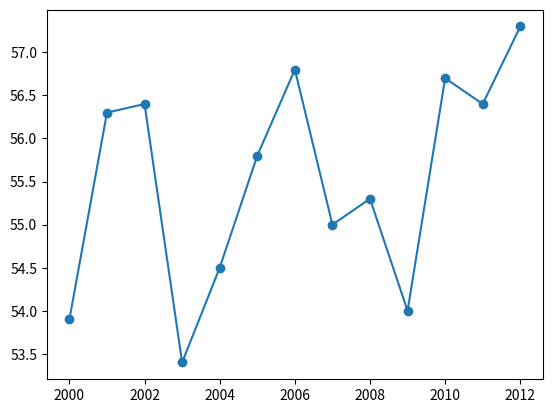

The matplotlib source for this figure: (Note: this script raises an exception after producing the figure.)
########################################################
# [redacted]
# Last update: 26/09/2021                              #
########################################################

def create_plot(x, y):
  import matplotlib.pyplot as plt

  # Display to each "x" the temperature average "y".
  for year, average_temp in zip(x, y):
    print("In year {0} the average New York temperature was {1}°".format(year, average_temp))

  plt.plot(x, y, marker='o')
  plt.savefig('../images/new-york-tem-03.png', format='png')
  plt.show()

if __name__ =='__main__':

  # Create a list to represent New York temperatures from 2000 to 2021.
  nyc_temp = [53.9, 56.3, 56.4, 53.4, 54.5, 55.8, 56.8, 55.0, 55.3, 54.0, 56.7, 56.4, 57.3]

  # Use range() function to create a predefined list (2000 to 2021).
  # NOTE: Remember that range() function never display the last element. That is from 2000 to 2013.
  years = range(2000, 2013)

  # Cria a plot with create_plot() function.
  create_plot(years, nyc_temp)
